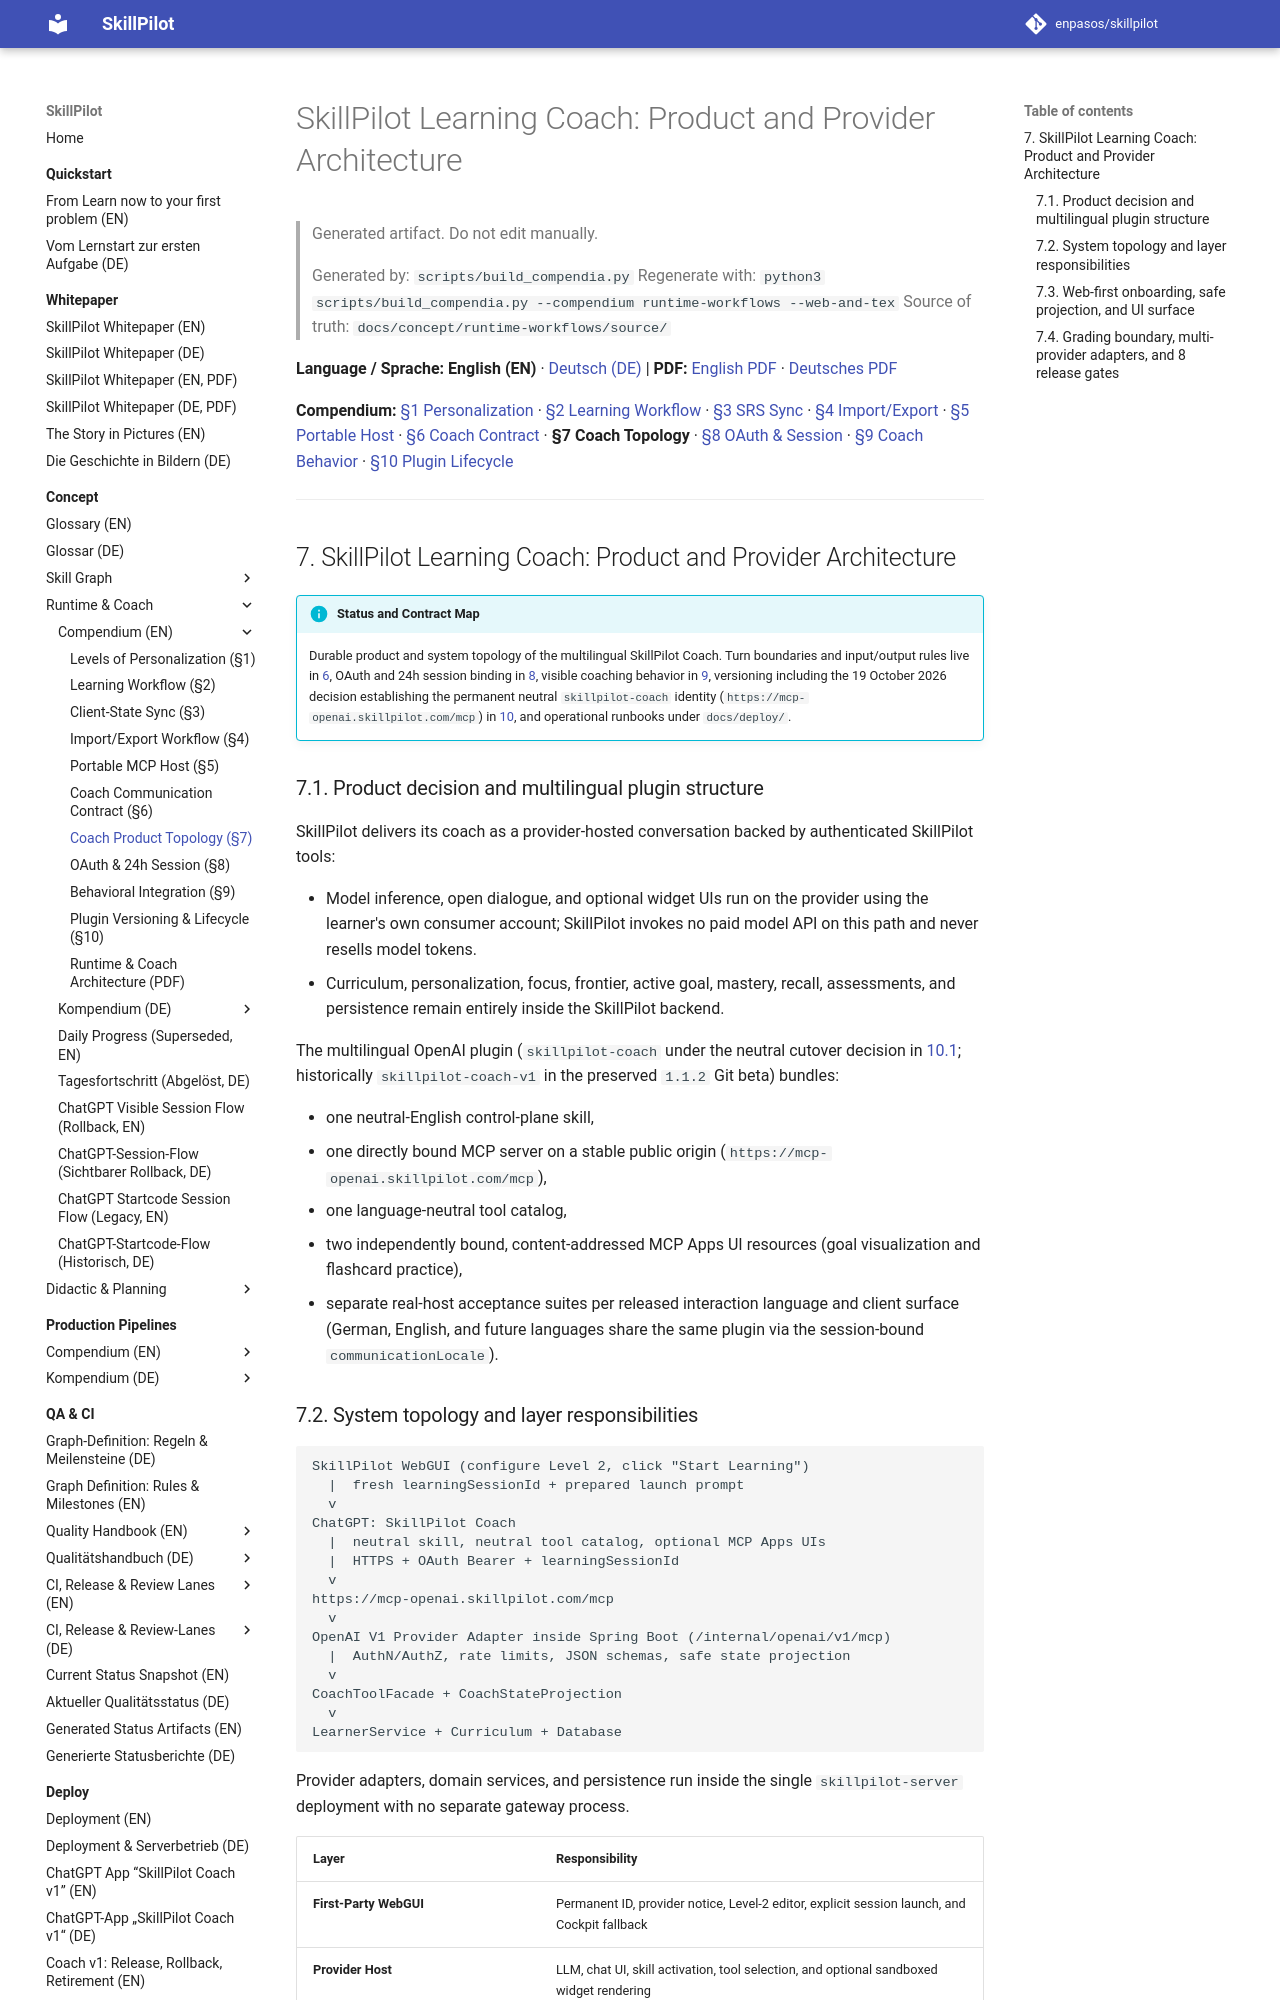

repository: enpasos/skillpilot · page: concept/runtime-workflows/skillpilot-owned-coach-architecture.en/index.html · generator: mkdocs

# SkillPilot Learning Coach: Product and Provider Architecture

> Generated artifact. Do not edit manually.
>
> Generated by: `scripts/build_compendia.py`
> Regenerate with: `python3 scripts/build_compendia.py --compendium runtime-workflows --web-and-tex`
> Source of truth: `docs/concept/runtime-workflows/source/`

**Language / Sprache:** **English (EN)** · [Deutsch (DE)](skillpilot-owned-coach-architecture.md) | **PDF:** [English PDF](skillpilot-coach-and-runtime-architecture.en.pdf) · [Deutsches PDF](skillpilot-coach-and-runtime-architecture.de.pdf)

**Compendium:** [§1 Personalization](../levels-of-personalization.md) · [§2 Learning Workflow](learning-workflow.md) · [§3 SRS Sync](client-state-sync.md) · [§4 Import/Export](import-export-workflow.md) · [§5 Portable Host](../portable-agent-runtime-architecture.en.md) · [§6 Coach Contract](provider-neutral-coach-boundary.en.md) · **§7 Coach Topology** · [§8 OAuth & Session](openai-mcp-oauth-learner-session-architecture.en.md) · [§9 Coach Behavior](openai-mcp-coach-behavioral-integration.en.md) · [§10 Plugin Lifecycle](openai-plugin-versioning-and-lifecycle.en.md)

---
<a id="sec-skillpilot-owned-coach"></a>
## 7. SkillPilot Learning Coach: Product and Provider Architecture

!!! info "Status and Contract Map"
    Durable product and system topology of the multilingual SkillPilot Coach. Turn boundaries and input/output rules live in [6](provider-neutral-coach-boundary.en.md#sec-provider-neutral-coach-boundary), OAuth and 24h session binding in [8](openai-mcp-oauth-learner-session-architecture.en.md#sec-openai-mcp-oauth-session), visible coaching behavior in [9](openai-mcp-coach-behavioral-integration.en.md#sec-openai-coach-behavior), versioning including the 19 October 2026 decision establishing the permanent neutral `skillpilot-coach` identity (`https://mcp-openai.skillpilot.com/mcp`) in [10](openai-plugin-versioning-and-lifecycle.en.md#sec-openai-plugin-versioning), and operational runbooks under `docs/deploy/`.

<a id="sec-coach-arch-product"></a>
### 7.1. Product decision and multilingual plugin structure

SkillPilot delivers its coach as a provider-hosted conversation backed by authenticated SkillPilot tools:

- Model inference, open dialogue, and optional widget UIs run on the provider using the learner's own consumer account; SkillPilot invokes no paid model API on this path and never resells model tokens.
- Curriculum, personalization, focus, frontier, active goal, mastery, recall, assessments, and persistence remain entirely inside the SkillPilot backend.

The multilingual OpenAI plugin (`skillpilot-coach` under the neutral cutover decision in [10.1](openai-plugin-versioning-and-lifecycle.en.md#sec-plugin-decision-2026-10-19); historically `skillpilot-coach-v1` in the preserved `1.1.2` Git beta) bundles:

- one neutral-English control-plane skill,
- one directly bound MCP server on a stable public origin (`https://mcp-openai.skillpilot.com/mcp`),
- one language-neutral tool catalog,
- two independently bound, content-addressed MCP Apps UI resources (goal visualization and flashcard practice),
- separate real-host acceptance suites per released interaction language and client surface (German, English, and future languages share the same plugin via the session-bound `communicationLocale`).

<a id="sec-coach-arch-topology"></a>
